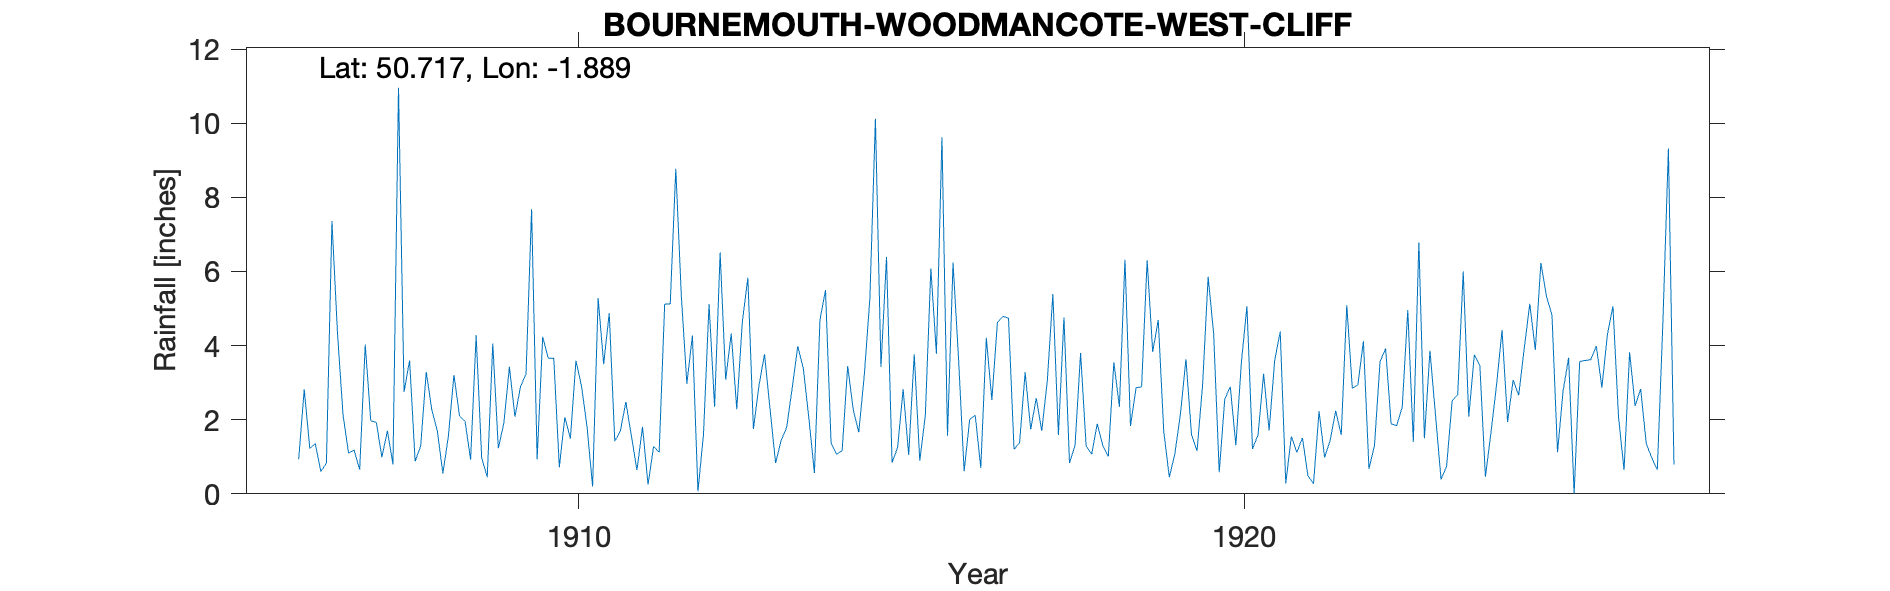

Values plotted in this chart, from the file beside it:
BOURNEMOUTH-WOODMANCOTE-WEST-CLIFF, , , , , , , , , , , , , , , , , , , , , , , 
Grid ref, SZ072908, Long, -1.899, Lat, 50.72, Elevation, 130, ft, , , , , , , , , , , , , , , 
Station no, RR6060, , , , , , , , , , , , , , , , , , , , , , 
, 1900, 1901, 1902, 1903, 1904, 1905, 1906, 1907, 1908, 1909, 1910, 1911, 1912, 1913, 1914, 1915, 1916, 1917, 1918, 1919, 1920, 1921, 1922
January, , , , , , , , 1.1, 0.88, 0.97, 3.66, 1.42, 5.35, 5.83, 0.56, 3.42, 1.57, 1.2, 3.8, 6.3, 4.31, 4.38, 5.09
February, , , , , , , , 1.18, 1.29, 0.45, 3.66, 1.69, 2.97, 1.75, 4.69, 6.39, 6.24, 1.38, 1.29, 3.83, 0.58, 0.28, 2.85
March, , , , , , , , 0.65, 3.29, 4.06, 0.72, 2.48, 4.27, 2.92, 5.5, 0.84, 3.62, 3.28, 1.07, 4.69, 2.56, 1.55, 2.94
April, , , , , , , 0.93, 4.03, 2.27, 1.23, 2.07, 1.56, 0.07, 3.77, 1.38, 1.25, 0.61, 1.74, 1.89, 1.68, 2.89, 1.12, 4.12
May, , , , , , , 2.82, 1.97, 1.7, 1.91, 1.49, 0.64, 1.61, 2.29, 1.07, 2.82, 2.01, 2.58, 1.31, 0.45, 1.31, 1.51, 0.67
June, , , , , , , 1.23, 1.93, 0.55, 3.43, 3.59, 1.81, 5.12, 0.83, 1.16, 1.05, 2.12, 1.7, 1.01, 1.08, 3.56, 0.49, 1.31
July, , , , , , , 1.35, 0.99, 1.56, 2.08, 2.91, 0.25, 2.35, 1.44, 3.45, 3.77, 0.7, 3.05, 3.55, 2.15, 5.06, 0.27, 3.57
August, , , , , , , 0.6, 1.7, 3.21, 2.89, 1.81, 1.28, 6.51, 1.79, 2.27, 0.89, 4.21, 5.39, 2.35, 3.63, 1.21, 2.23, 3.92
September, , , , , , , 0.83, 0.79, 2.1, 3.24, 0.2, 1.12, 3.08, 2.86, 1.66, 2.12, 2.53, 1.59, 6.32, 1.6, 1.59, 0.98, 1.89
October, , , , , , , 7.36, 10.96, 1.96, 7.68, 5.28, 5.12, 4.33, 3.98, 3.21, 6.08, 4.62, 4.76, 1.83, 1.16, 3.24, 1.44, 1.84
November, , , , , , , 4.33, 2.75, 0.92, 0.93, 3.5, 5.12, 2.28, 3.38, 5.27, 3.78, 4.79, 0.83, 2.86, 2.94, 1.71, 2.24, 2.34
December, , , , , , , 2.12, 3.6, 4.28, 4.24, 4.88, 8.77, 4.64, 2.04, 10.12, 9.62, 4.74, 1.31, 2.89, 5.86, 3.6, 1.59, 4.96
Total, , , , , , , , 31.65, 24.01, 33.11, 33.77, 31.26, 42.58, 32.88, 40.34, 42.03, 37.76, 28.81, 30.17, 35.37, 31.62, 18.08, 35.5
Woodmancote 68 West Cliff Road Next to S…, , , , , , , , , , , , , , , , , , , , , , , 
1913 Apr 12 Inspection Gauge in middle o…, , , , , , , , , , , , , , , , , , , , , , , 
1926 Apr 22 Inspection Site at end of lo…, , , , , , , , , , , , , , , , , , , , , , , 
